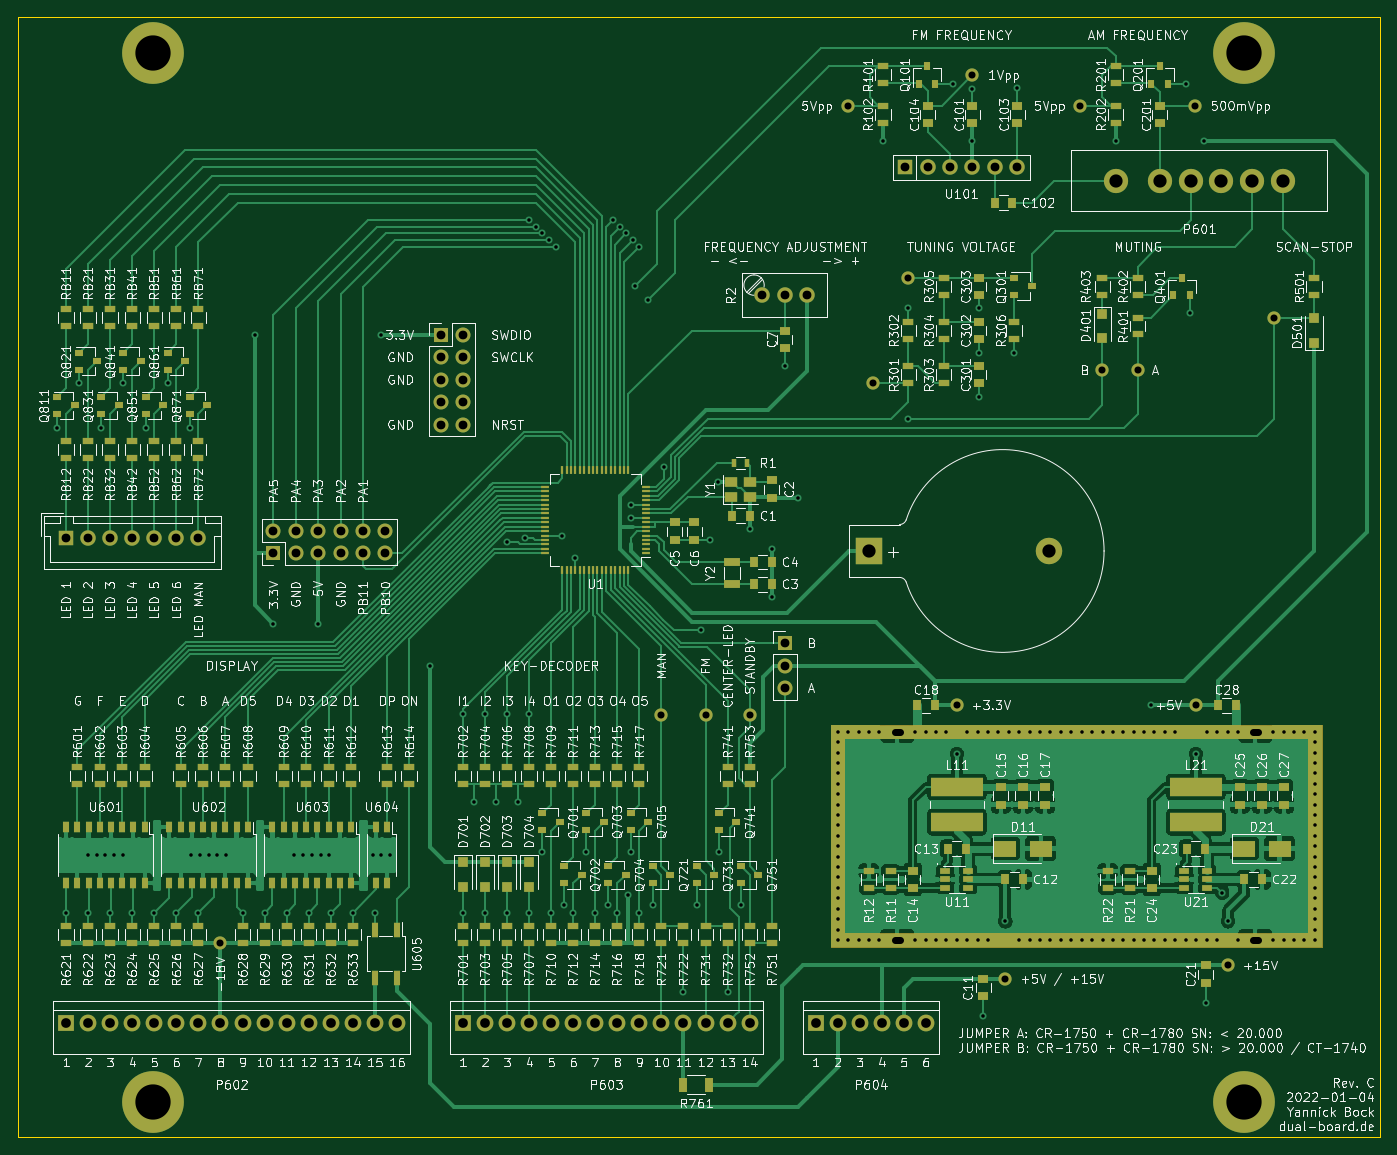
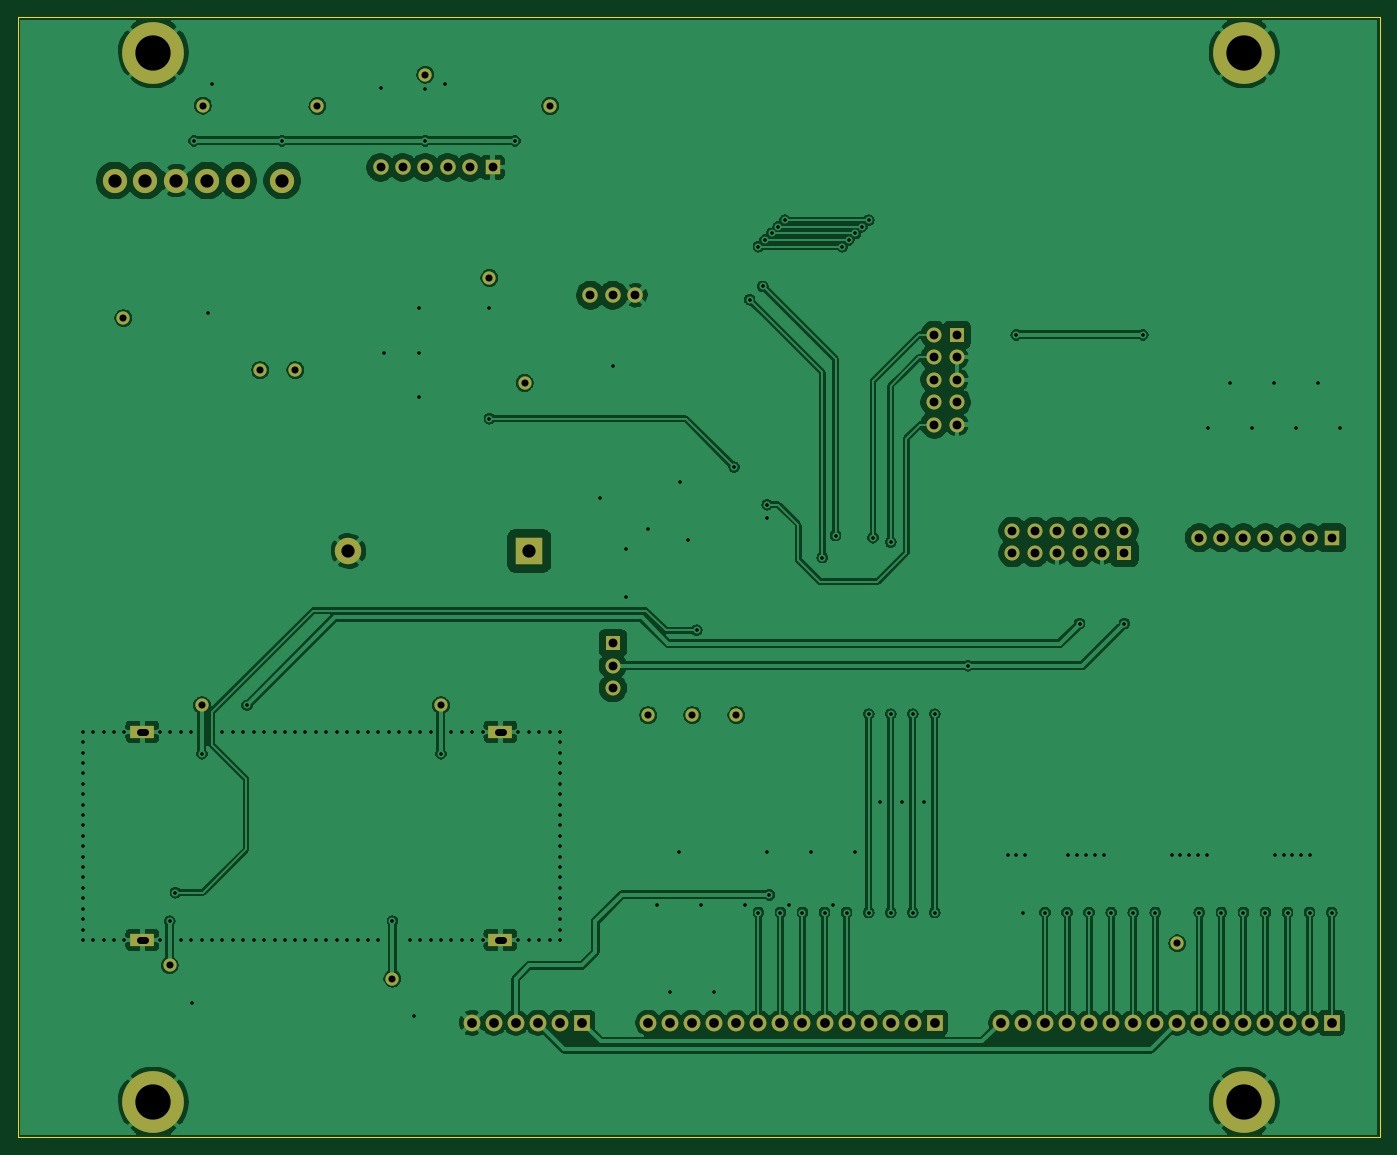
Circuit board: 9 layer files. Board 154.5 x 127.0 mm.
- bottom_copper: synthesizer-board-B_Cu.gbl (239700 bytes)
- bottom_mask: synthesizer-board-B_Mask.gbs (3654 bytes)
- outline: synthesizer-board-Edge_Cuts.gm1 (698 bytes)
- top_copper: synthesizer-board-F_Cu.gtl (201368 bytes)
- top_mask: synthesizer-board-F_Mask.gts (17000 bytes)
- paste: synthesizer-board-F_Paste.gtp (12680 bytes)
- top_silk: synthesizer-board-F_SilkS.gto (368043 bytes)
- drill: synthesizer-board-NPTH.drl (273 bytes)
- drill: synthesizer-board-PTH.drl (5377 bytes)

=== bottom_copper: synthesizer-board-B_Cu.gbl (239700 bytes, source omitted) ===
=== bottom_mask: synthesizer-board-B_Mask.gbs ===
%TF.GenerationSoftware,KiCad,Pcbnew,(5.1.7)-1*%
%TF.CreationDate,2022-01-04T17:07:26+01:00*%
%TF.ProjectId,synthesizer-board,73796e74-6865-4736-997a-65722d626f61,rev?*%
%TF.SameCoordinates,Original*%
%TF.FileFunction,Soldermask,Bot*%
%TF.FilePolarity,Negative*%
%FSLAX46Y46*%
G04 Gerber Fmt 4.6, Leading zero omitted, Abs format (unit mm)*
G04 Created by KiCad (PCBNEW (5.1.7)-1) date 2022-01-04 17:07:26*
%MOMM*%
%LPD*%
G01*
G04 APERTURE LIST*
%ADD10R,1.700000X1.700000*%
%ADD11O,1.700000X1.700000*%
%ADD12C,1.500000*%
%ADD13R,2.800000X1.500000*%
%ADD14R,1.750000X1.750000*%
%ADD15C,1.750000*%
%ADD16C,3.000000*%
%ADD17R,3.000000X3.000000*%
%ADD18C,1.900000*%
%ADD19R,1.900000X1.900000*%
%ADD20C,2.750000*%
%ADD21C,7.000000*%
G04 APERTURE END LIST*
D10*
X102500000Y-94750000D03*
D11*
X102500000Y-92210000D03*
X105040000Y-94750000D03*
X105040000Y-92210000D03*
X107580000Y-94750000D03*
X107580000Y-92210000D03*
X110120000Y-94750000D03*
X110120000Y-92210000D03*
X112660000Y-94750000D03*
X112660000Y-92210000D03*
X115200000Y-94750000D03*
X115200000Y-92210000D03*
D12*
X156500000Y-113125000D03*
X151500000Y-113125000D03*
X146500000Y-113125000D03*
X174500000Y-63550000D03*
X196500000Y-74000000D03*
X200500000Y-74000000D03*
X216000000Y-68100000D03*
X170500000Y-75450000D03*
X96500000Y-139000000D03*
X207000000Y-44000000D03*
X181770000Y-40500000D03*
X194000000Y-44050000D03*
X167610000Y-44050000D03*
X210750000Y-141500000D03*
X185500000Y-143000000D03*
X207100000Y-112000000D03*
X180000000Y-112000000D03*
D13*
X213850000Y-138600000D03*
X173250000Y-138600000D03*
X213850000Y-115000000D03*
X173250000Y-115000000D03*
D14*
X79000000Y-93000000D03*
D15*
X81500000Y-93000000D03*
X84000000Y-93000000D03*
X86500000Y-93000000D03*
X89000000Y-93000000D03*
X91500000Y-93000000D03*
X94000000Y-93000000D03*
D16*
X190490000Y-94500000D03*
D17*
X170000000Y-94500000D03*
D18*
X176500000Y-148000000D03*
X174000000Y-148000000D03*
X171500000Y-148000000D03*
X169000000Y-148000000D03*
X166500000Y-148000000D03*
D19*
X164000000Y-148000000D03*
D18*
X156500000Y-148000000D03*
X154000000Y-148000000D03*
X151500000Y-148000000D03*
X149000000Y-148000000D03*
X146500000Y-148000000D03*
X144000000Y-148000000D03*
X141500000Y-148000000D03*
X139000000Y-148000000D03*
X136500000Y-148000000D03*
X134000000Y-148000000D03*
X131500000Y-148000000D03*
X129000000Y-148000000D03*
X126500000Y-148000000D03*
D19*
X124000000Y-148000000D03*
D18*
X116500000Y-148000000D03*
X114000000Y-148000000D03*
X111500000Y-148000000D03*
X109000000Y-148000000D03*
X106500000Y-148000000D03*
X104000000Y-148000000D03*
X101500000Y-148000000D03*
X99000000Y-148000000D03*
X96500000Y-148000000D03*
X94000000Y-148000000D03*
X91500000Y-148000000D03*
X89000000Y-148000000D03*
X86500000Y-148000000D03*
X84000000Y-148000000D03*
X81500000Y-148000000D03*
D19*
X79000000Y-148000000D03*
D15*
X157960000Y-65500000D03*
X160500000Y-65500000D03*
X163040000Y-65500000D03*
D10*
X160500000Y-104960000D03*
D11*
X160500000Y-107500000D03*
X160500000Y-110040000D03*
D10*
X121500000Y-70000000D03*
D11*
X124040000Y-70000000D03*
X121500000Y-72540000D03*
X124040000Y-72540000D03*
X121500000Y-75080000D03*
X124040000Y-75080000D03*
X121500000Y-77620000D03*
X124040000Y-77620000D03*
X121500000Y-80160000D03*
X124040000Y-80160000D03*
D20*
X217000000Y-52500000D03*
X213500000Y-52500000D03*
X210000000Y-52500000D03*
X206500000Y-52500000D03*
X203000000Y-52500000D03*
X198000000Y-52500000D03*
D21*
X212600000Y-38000000D03*
X212600000Y-157000000D03*
X88900000Y-157000000D03*
X88900000Y-38000000D03*
D14*
X174150000Y-51000000D03*
D15*
X176690000Y-51000000D03*
X179230000Y-51000000D03*
X181770000Y-51000000D03*
X184310000Y-51000000D03*
X186850000Y-51000000D03*
M02*

=== outline: synthesizer-board-Edge_Cuts.gm1 ===
%TF.GenerationSoftware,KiCad,Pcbnew,(5.1.7)-1*%
%TF.CreationDate,2022-01-04T17:07:26+01:00*%
%TF.ProjectId,synthesizer-board,73796e74-6865-4736-997a-65722d626f61,rev?*%
%TF.SameCoordinates,Original*%
%TF.FileFunction,Profile,NP*%
%FSLAX46Y46*%
G04 Gerber Fmt 4.6, Leading zero omitted, Abs format (unit mm)*
G04 Created by KiCad (PCBNEW (5.1.7)-1) date 2022-01-04 17:07:26*
%MOMM*%
%LPD*%
G01*
G04 APERTURE LIST*
%TA.AperFunction,Profile*%
%ADD10C,0.100000*%
%TD*%
G04 APERTURE END LIST*
D10*
X228000000Y-34000000D02*
X228000000Y-161000000D01*
X73500000Y-34000000D02*
X228000000Y-34000000D01*
X73500000Y-161000000D02*
X73500000Y-34000000D01*
X228000000Y-161000000D02*
X73500000Y-161000000D01*
M02*

=== top_copper: synthesizer-board-F_Cu.gtl (201368 bytes, source omitted) ===
=== top_mask: synthesizer-board-F_Mask.gts (17000 bytes, source omitted) ===
=== paste: synthesizer-board-F_Paste.gtp (12680 bytes, source omitted) ===
=== top_silk: synthesizer-board-F_SilkS.gto (368043 bytes, source omitted) ===
=== drill: synthesizer-board-NPTH.drl ===
M48
; DRILL file {KiCad (5.1.7)-1} date 01/04/22 17:07:29
; FORMAT={-:-/ absolute / metric / decimal}
; #@! TF.CreationDate,2022-01-04T17:07:29+01:00
; #@! TF.GenerationSoftware,Kicad,Pcbnew,(5.1.7)-1
; #@! TF.FileFunction,NonPlated,1,2,NPTH
FMAT,2
METRIC
%
G90
G05
T0
M30

=== drill: synthesizer-board-PTH.drl (5377 bytes, source omitted) ===
